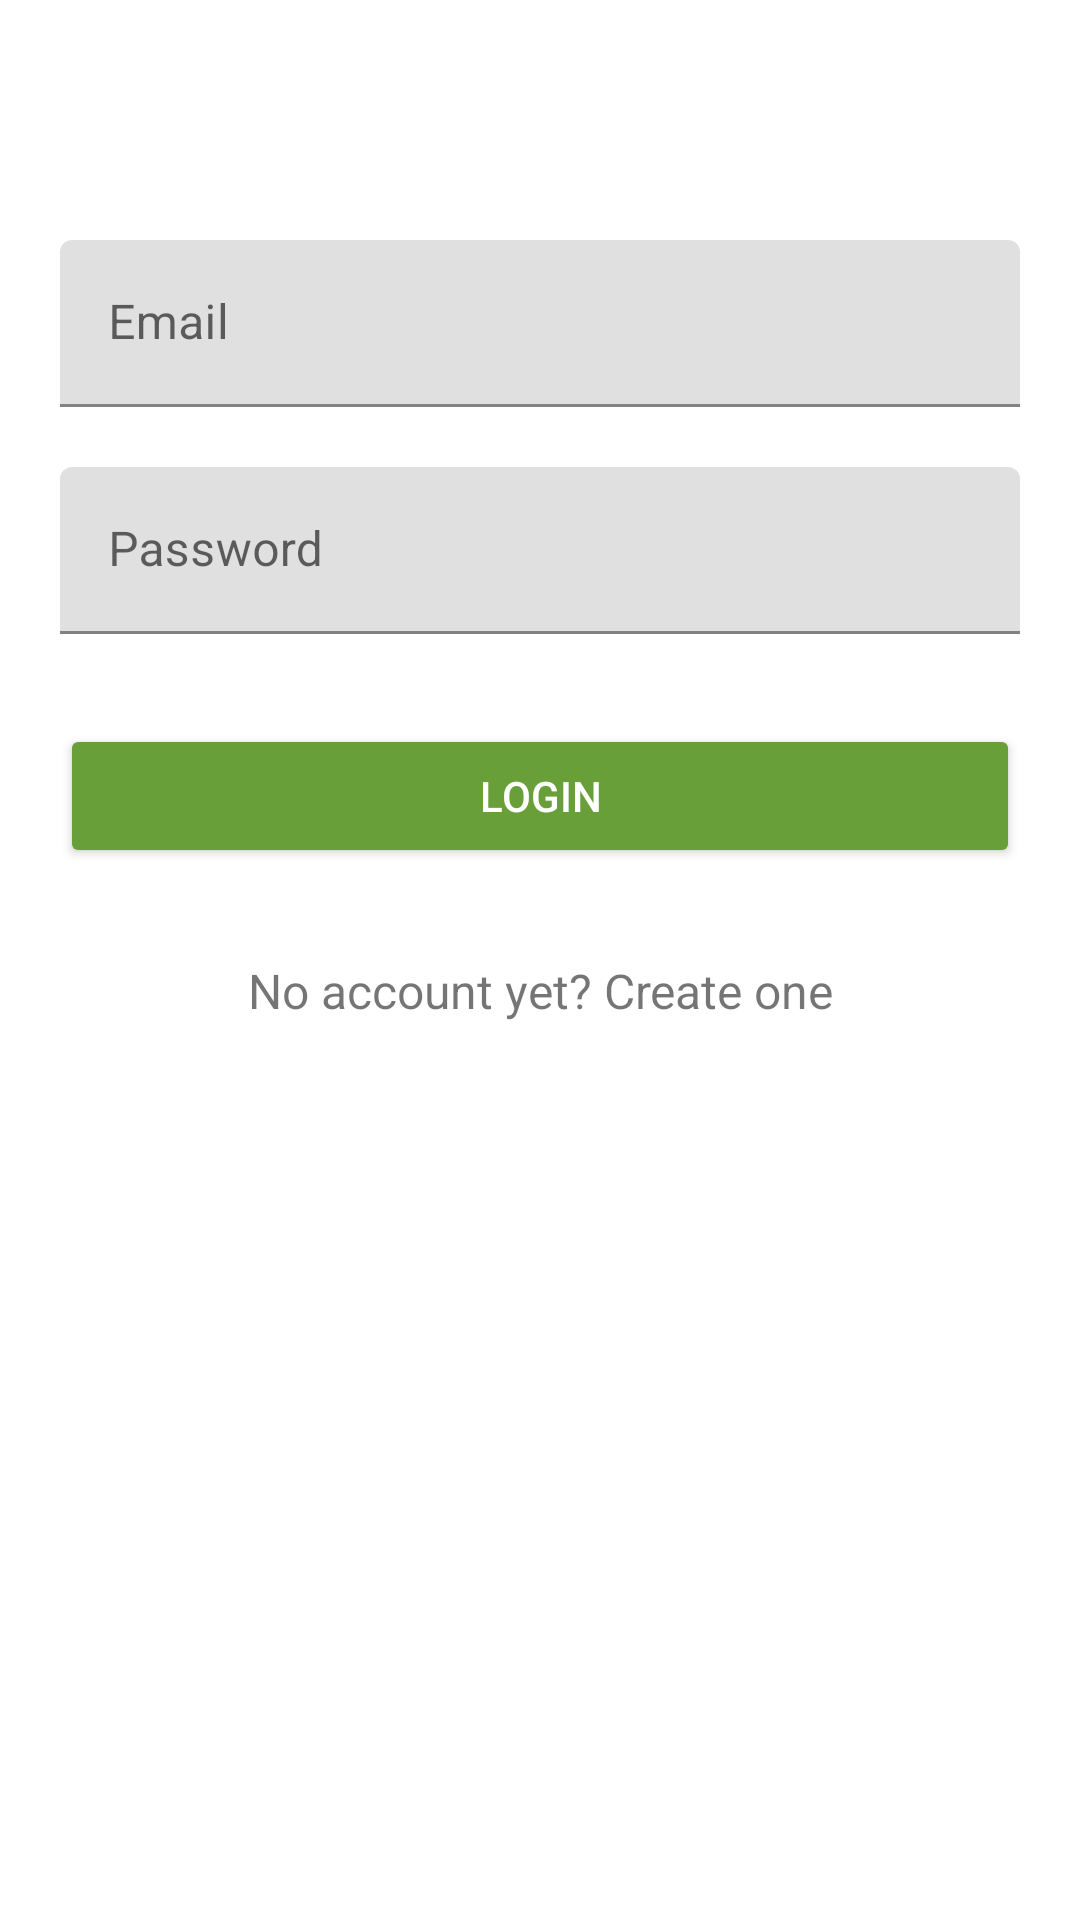

This screen was rendered from an Android layout file. Write that file and the resources it references.
<!-- AndroidManifest.xml: application theme Theme.Chat_Project -->
<!-- res/layout/activity_login.xml -->
<?xml version="1.0" encoding="utf-8"?>
<androidx.core.widget.NestedScrollView xmlns:android="http://schemas.android.com/apk/res/android"
    xmlns:tools="http://schemas.android.com/tools"
    android:id="@+id/nestedScrollView"
    android:layout_width="match_parent"
    android:layout_height="match_parent"
    android:paddingBottom="20dp"
    android:paddingLeft="20dp"
    android:paddingRight="20dp"
    android:paddingTop="20dp"
    tools:context=".Activities.LoginActivity">

    <LinearLayout
        android:layout_width="match_parent"
        android:layout_height="match_parent"
        android:orientation="vertical">

        <androidx.appcompat.widget.AppCompatImageView
            android:layout_width="wrap_content"
            android:layout_height="wrap_content"
            android:layout_gravity="center_horizontal"
            android:layout_marginTop="40dp"
            />

        <com.google.android.material.textfield.TextInputLayout
            android:id="@+id/textInputLayoutEmail"
            android:layout_width="match_parent"
            android:layout_height="wrap_content"
            android:layout_marginTop="20dp">

            <com.google.android.material.textfield.TextInputEditText
                android:id="@+id/textInputEditTextEmail"
                android:imeOptions="actionDone"
                android:layout_width="match_parent"
                android:layout_height="wrap_content"
                android:hint="@string/hint_email"
                android:inputType="text"
                android:maxLines="1"
                android:textColor="@android:color/black" />
        </com.google.android.material.textfield.TextInputLayout>

        <com.google.android.material.textfield.TextInputLayout
            android:id="@+id/textInputLayoutPassword"
            android:imeOptions="actionDone"
            android:layout_width="match_parent"
            android:layout_height="wrap_content"
            android:layout_marginTop="20dp">

            <com.google.android.material.textfield.TextInputEditText
                android:id="@+id/textInputEditTextPassword"
                android:layout_width="match_parent"
                android:layout_height="wrap_content"
                android:hint="@string/hint_password"
                android:inputType="textPassword"
                android:maxLines="1"
                android:textColor="@android:color/black" />
        </com.google.android.material.textfield.TextInputLayout>

        <androidx.appcompat.widget.AppCompatButton
            android:id="@+id/appCompatButtonLogin"
            android:layout_width="match_parent"
            android:layout_height="wrap_content"
            android:layout_marginTop="30dp"
            android:backgroundTint="@color/green_700"
            android:text="@string/text_login"
            android:textColor="@color/white" />

        <androidx.appcompat.widget.AppCompatTextView
            android:id="@+id/appCompatTextViewRegisterLink"
            android:layout_width="fill_parent"
            android:layout_height="wrap_content"
            android:layout_marginTop="30dp"
            android:gravity="center"
            android:text="No account yet? Create one"
            android:textSize="16dp" />
    </LinearLayout>
</androidx.core.widget.NestedScrollView>
<!-- resources referenced by this layout -->
<resources>
  <color name="green_700">#689F38</color>
  <color name="white">#FFFFFFFF</color>
  <string name="hint_email">Email</string>
  <string name="hint_password">Password</string>
  <string name="text_login">Login</string>
  <style name="Theme.Chat_Project" parent="Theme.MaterialComponents.DayNight.DarkActionBar">
          
          <item name="colorPrimary">@color/green_500</item>
          <item name="colorPrimaryVariant">@color/green_700</item>
          <item name="colorOnPrimary">@color/white</item>
          
          <item name="colorSecondary">@color/teal_200</item>
          <item name="colorSecondaryVariant">@color/teal_700</item>
          <item name="colorOnSecondary">@color/black</item>
          
          <item name="android:statusBarColor">?attr/colorPrimaryVariant</item>
          
      </style>
  <color name="green_500">#8BC34A</color>
  <color name="teal_200">#FF03DAC5</color>
  <color name="teal_700">#FF018786</color>
  <color name="black">#FF000000</color>
</resources>
